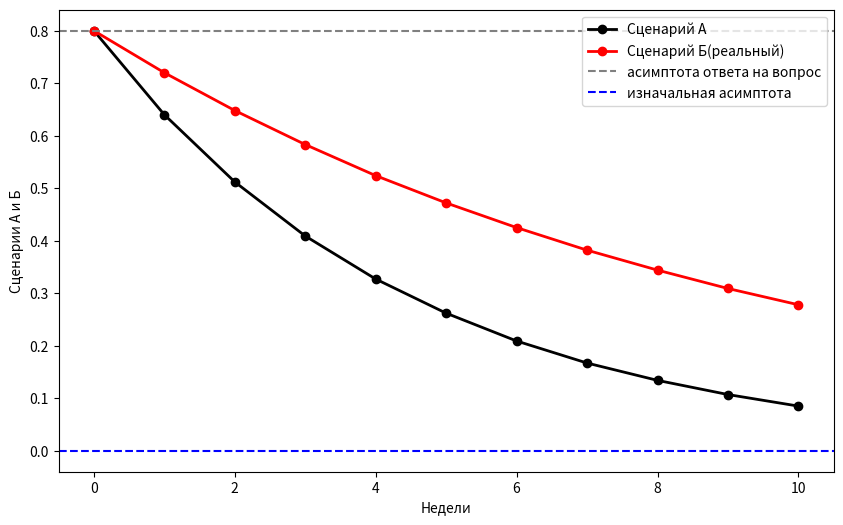

Write the Python code that produced this figure.
import numpy as np
import matplotlib.pyplot as plt

scenariyAlambda = [0.8, 0.64, 0.512, 0.409, 0.327, 0.262, 0.209, 0.167, 0.134, 0.107, 0.085]
scenariyBlambda = [0.8, 0.72, 0.648, 0.5832, 0.524, 0.472, 0.425, 0.382, 0.344, 0.309, 0.278]
weeks = [0, 1, 2, 3, 4, 5, 6, 7, 8, 9, 10]
plt.figure(figsize=(10, 6))
plt.plot(weeks, scenariyAlambda, 'o-', label='Сценарий А', linewidth=2, color='black')
plt.plot(weeks, scenariyBlambda, 'o-', label='Сценарий Б(реальный)', linewidth=2, color='red')
plt.ylabel('Сценарии А и Б')
plt.xlabel('Недели')
plt.axhline(y=0.8, color='gray', label='асимптота ответа на вопрос', linestyle='--')
plt.axhline(y=0, color='blue', label='изначальная асимптота', linestyle='--')
plt.legend()
plt.show()

# как получал данные:
# в сценарии А я каждый раз 0.8 умножал на 0.8^n n = кол-во недель. Удлинил до 10 недель.
# в сценарии Б я каждый раз умножал 0ю8 на 0.9^n, n = кол-во недель. Также удлинил до 10 недель

# ответ на вопрос: Горизонтальная асимптота будет равна 0.8, но и сама кривая не будет снижаться, 
# потому что не будет разницы между вносимыми ошибками и исправляемыми. Кривая станет прямой линией.
# ------ВЫВОД------
# сценарий А демонстрирует более высокую скорость затухания, чем скорость Б. За 10 недель эффективность отличается чуть ли не в 4 раза(0.085 у А и 0.278 у Б)
# асимптота кароч вроде первая = 0.8, а где ответ на вопрос там 0, надо еще график построить
